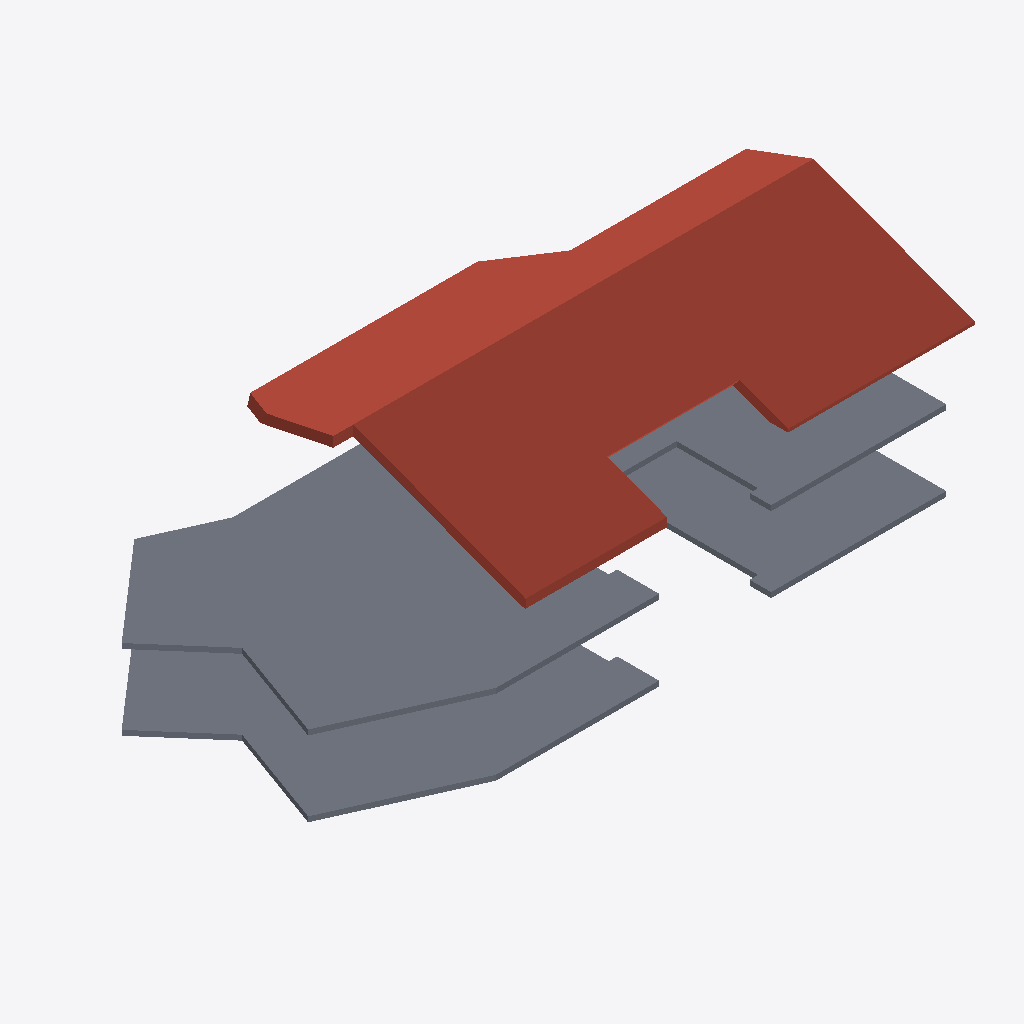
Isometric view of an IFC building model (IFC-SPF (STEP), schema IFC4, length unit unknown), seen from the south-west, elements coloured by IFC class (only those large enough to see are counted): 2 roofs (red-brown), 2 slabs (grey).
Extent 24.5 m × 12.3 m × 11.0 m (x, y, z). Elements (6): 2 IfcRoof, 2 IfcSlab, 2 IfcWall.

HEADER;
FILE_DESCRIPTION(('ViewDefinition [CoordinationView]'),'2;1');
FILE_NAME('','2025-04-01T16:06:55',(''),(''),'IfcOpenShell 0.8.0','IfcOpenShell 0.8.0','');
FILE_SCHEMA(('IFC4'));
ENDSEC;
DATA;
#6=IFCPROJECT('27MSn2U$9BW81pew4grt6l',#5,'Sample Project',$,$,$,$,(#7),$);
#8=IFCSITE('1cY1w61tr7uwzAN8SeES0W',$,'SampleIfcSite',$,$,$,$,$,$,$,$,$,$,$);
#10=IFCBUILDING('2yhpaRqGf4WOXU2Uio7LzP',$,'SampleIfcBuilding',$,$,$,$,$,$,$,$,$);
#12=IFCBUILDINGSTOREY('2OuvDW0jb2OBfYy$iK1xZj',$,'SampleIfcBuildingStorey',$,$,$,$,$,$,$);
#362=IFCROOF('0zlLHiur1ElR$u0pjr99AU',$,'HÜLLKÖRPER',$,$,$,#418,$,$);
#66=IFCSLAB('3M9oL6uxL3wxg7iax8tmey',$,'HÜLLKÖRPER',$,$,$,#214,$,$);
#216=IFCSLAB('3NprsJ7LfBkg4P6D0AlfMW',$,'HÜLLKÖRPER',$,$,$,#312,$,$);
#314=IFCROOF('3XDvnQJPj2B9J$8W1k1bdZ',$,'HÜLLKÖRPER',$,$,$,#360,$,$);
ENDSEC;
